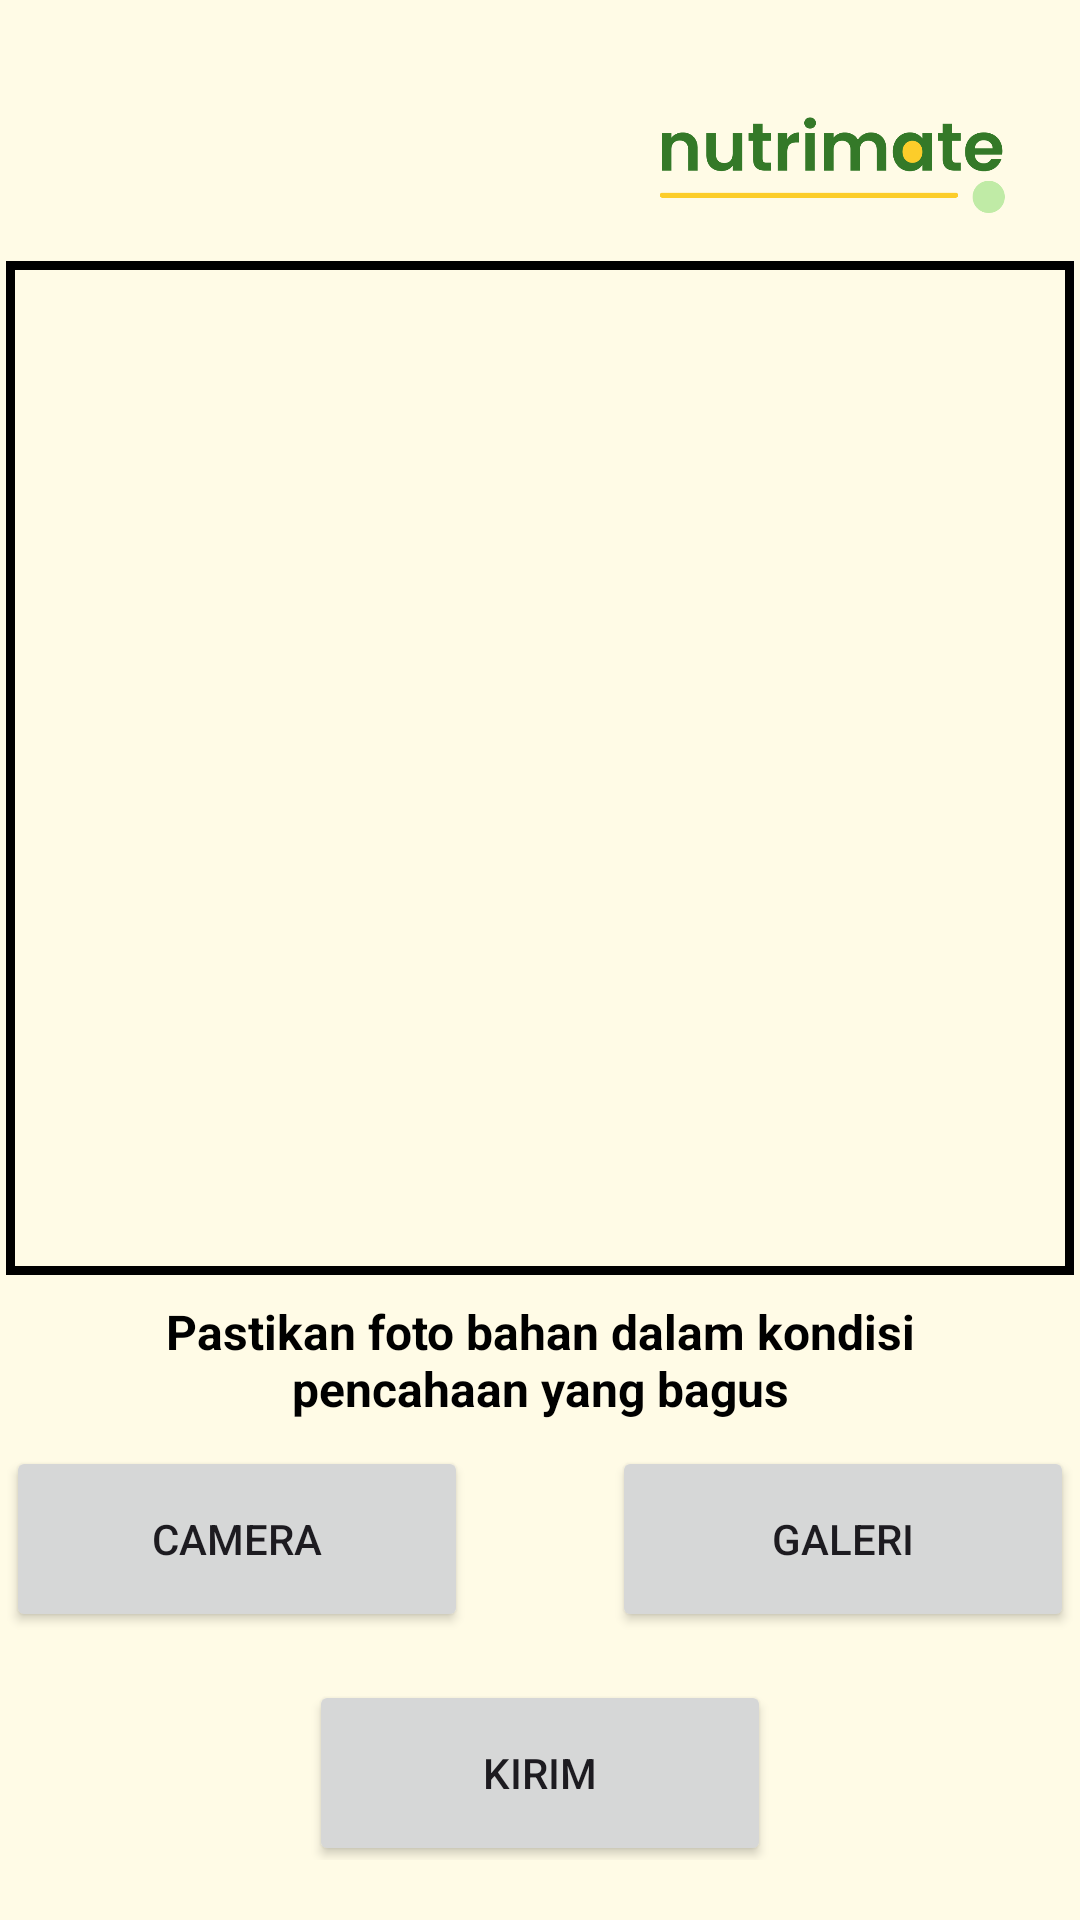

Produce the Android XML layout that renders to this screen, including the resource entries it uses.
<!-- AndroidManifest.xml: application theme Theme.Nutrimate -->
<!-- res/layout/activity_upload.xml -->
<?xml version="1.0" encoding="utf-8"?>
<androidx.core.widget.NestedScrollView xmlns:android="http://schemas.android.com/apk/res/android"
    xmlns:app="http://schemas.android.com/apk/res-auto"
    xmlns:tools="http://schemas.android.com/tools"
    android:id="@+id/main"
    android:background="@color/bg"
    android:layout_width="match_parent"
    android:paddingBottom="20dp"
    android:layout_height="match_parent"
    tools:context=".upload.UploadActivity">

    <androidx.constraintlayout.widget.ConstraintLayout
        android:layout_width="match_parent"
        android:layout_height="wrap_content">

    <ImageView
        android:id="@+id/previewImageView"
        android:layout_width="356dp"
        android:layout_height="338dp"
        android:layout_marginTop="16dp"
        android:background="@drawable/stroke3"
        android:contentDescription="@string/app_name"
        android:scaleType="centerCrop"
        android:src="@drawable/ic_place_holder"
        app:layout_constraintEnd_toEndOf="parent"
        app:layout_constraintHorizontal_bias="0.49"
        app:layout_constraintStart_toStartOf="parent"
        app:layout_constraintTop_toBottomOf="@+id/imageView6" />

    <ImageView
        android:id="@+id/border"
        android:layout_width="356dp"
        android:layout_height="338dp"
        android:layout_marginTop="16dp"
        android:background="@drawable/stroke3"
        android:contentDescription="@string/app_name"
        app:layout_constraintEnd_toEndOf="parent"
        app:layout_constraintHorizontal_bias="0.49"
        app:layout_constraintStart_toStartOf="parent"
        app:layout_constraintTop_toBottomOf="@+id/imageView6" />

        <Button
            android:id="@+id/galleryButton"
            android:layout_width="154dp"
            android:layout_height="62dp"
            android:layout_marginTop="8dp"
            android:text="@string/galeri"
            app:layout_constraintEnd_toEndOf="@+id/previewImageView"
            app:layout_constraintTop_toBottomOf="@+id/textView7" />

        <Button
            android:id="@+id/cameraXButton"
            android:layout_width="154dp"
            android:layout_height="62dp"
            android:layout_marginTop="8dp"
            android:text="@string/camera"
            app:layout_constraintStart_toStartOf="@+id/previewImageView"
            app:layout_constraintTop_toBottomOf="@+id/textView7" />


    <Button
        android:id="@+id/uploadButton"
        android:layout_width="154dp"
        android:layout_height="62dp"
        android:layout_marginTop="16dp"
        android:text="@string/up"
        app:layout_constraintEnd_toEndOf="@+id/previewImageView"
        app:layout_constraintStart_toStartOf="@+id/previewImageView"
        app:layout_constraintTop_toBottomOf="@+id/cameraXButton" />

    <ImageView
        android:id="@+id/imageView6"
        android:layout_width="134dp"
        android:layout_height="39dp"
        android:layout_marginTop="32dp"
        android:layout_marginEnd="16dp"
        android:contentDescription="@string/logo"
        android:src="@drawable/nutrimate"
        app:layout_constraintEnd_toEndOf="parent"
        app:layout_constraintTop_toTopOf="parent"/>

    <ProgressBar
        android:id="@+id/uploadProgressBar"
        android:layout_width="72dp"
        android:layout_height="72dp"
        android:visibility="gone"
        app:layout_constraintBottom_toBottomOf="parent"
        app:layout_constraintEnd_toEndOf="parent"
        app:layout_constraintHorizontal_bias="0.498"
        app:layout_constraintStart_toStartOf="parent"
        app:layout_constraintTop_toTopOf="parent" />

        <TextView
            android:id="@+id/textView7"
            android:layout_width="320dp"
            android:layout_height="41dp"
            android:layout_marginTop="8dp"
            android:gravity="center"
            android:text="@string/rule"
            android:textColor="@color/black"
            android:textStyle="bold"
            android:textSize="16sp"
            app:layout_constraintEnd_toEndOf="@+id/previewImageView"
            app:layout_constraintStart_toStartOf="@+id/previewImageView"
            app:layout_constraintTop_toBottomOf="@+id/previewImageView" />

    </androidx.constraintlayout.widget.ConstraintLayout>

</androidx.core.widget.NestedScrollView>
<!-- resources referenced by this layout -->
<resources>
  <color name="bg">#FFFBE6</color>
  <color name="black">#FF000000</color>
  <!-- drawable nutrimate: png bitmap (drawable, 10978 bytes) -->
  <!-- drawable stroke3 (drawable) -->
  <?xml version="1.0" encoding="utf-8"?>
  <selector xmlns:android="http://schemas.android.com/apk/res/android">
      <item>
          <shape android:shape="rectangle">
              <solid android:color="#00000000"/>
              <corners android:radius="0dp"/>
              <stroke
                  android:width="3dp"
                  android:color="@color/black"/>
          </shape>
      </item>
  </selector>
  <string name="app_name">Nutrimate</string>
  <string name="camera">Camera</string>
  <string name="galeri">Galeri</string>
  <string name="logo">Logo</string>
  <string name="rule">Pastikan foto bahan dalam kondisi pencahaan yang bagus</string>
  <string name="up">Kirim</string>
  <style name="Theme.Nutrimate" parent="Base.Theme.Nutrimate" />
  <style name="Base.Theme.Nutrimate" parent="Theme.Material3.DayNight.NoActionBar">
          <item name="colorPrimary">@color/colorPrimary</item>
          <item name="colorPrimaryVariant">@color/colorPrimaryVariant</item>
          <item name="colorSecondary">@color/colorSecondary</item>
          <item name="colorSurface">@color/colorSurface</item>
      </style>
  <color name="colorPrimary">#4CAF50</color>
  <color name="colorPrimaryVariant">#388E3C</color>
  <color name="colorSecondary">#81C784</color>
  <color name="colorSurface">#FFFFFF</color>
</resources>
